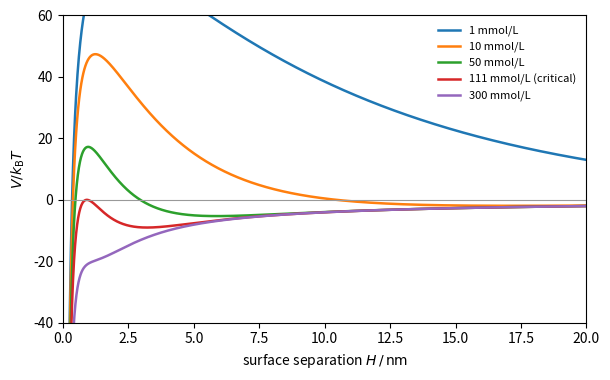

This figure's Python source:
"""DLVO interaction energy between two equal spheres (radius 100 nm, Hamaker constant
2e-20 J, surface potential 35 mV) in a 1:1 electrolyte at 25 C, for several concentrations:
V = 64 pi r n k_B T gamma_0^2 lambda_D^2 exp(-H/lambda_D) - A_H r / (12 H), gamma_0 =
tanh(e psi_0 / 4 k_B T) (weak-overlap repulsion, Derjaguin approximation). The barrier disappears
near the critical coagulation concentration, where V = 0 and dV/dH = 0 at H = lambda_D."""

import numpy as np
import matplotlib.pyplot as plt
from scipy.optimize import brentq

kB, T, e, NA = 1.380649e-23, 298.15, 1.602176634e-19, 6.02214076e23
eps = 78.4 * 8.8541878128e-12
kT = kB * T
r, A, psi0 = 100e-9, 2e-20, 0.035
g0 = np.tanh(e * psi0 / (4 * kT))


def kappa(c):
    return np.sqrt(2 * c * 1e3 * NA * e**2 / (eps * kT))


def V(H, c):
    n, k = c * 1e3 * NA, kappa(c)
    return (64 * np.pi * r * n * kT * g0**2 / k**2 * np.exp(-k * H) - A * r / (12 * H)) / kT


ccc = 10 ** brentq(lambda lc: 64 * np.pi * 10**lc * 1e3 * NA * kT * g0**2 / np.e
                   - A * kappa(10**lc) ** 3 / 12, -5, 1)
H = np.linspace(0.2e-9, 20e-9, 1500)
fig, ax = plt.subplots(figsize=(6.2, 3.9))
for c, col in [(0.001, "C0"), (0.01, "C1"), (0.05, "C2"), (ccc, "C3"), (0.3, "C4")]:
    lab = f"{c*1e3:.0f} mmol/L" + (" (critical)" if c == ccc else "")
    ax.plot(H * 1e9, V(H, c), color=col, lw=1.8, label=lab)
ax.axhline(0, color="0.6", lw=0.8)
ax.set_xlim(0, 20)
ax.set_ylim(-40, 60)
ax.set_xlabel(r"surface separation $H\,/\,\mathrm{nm}$")
ax.set_ylabel(r"$V/k_\mathrm{B}T$")
ax.legend(frameon=False, fontsize=8, loc="upper right")
fig.tight_layout()
